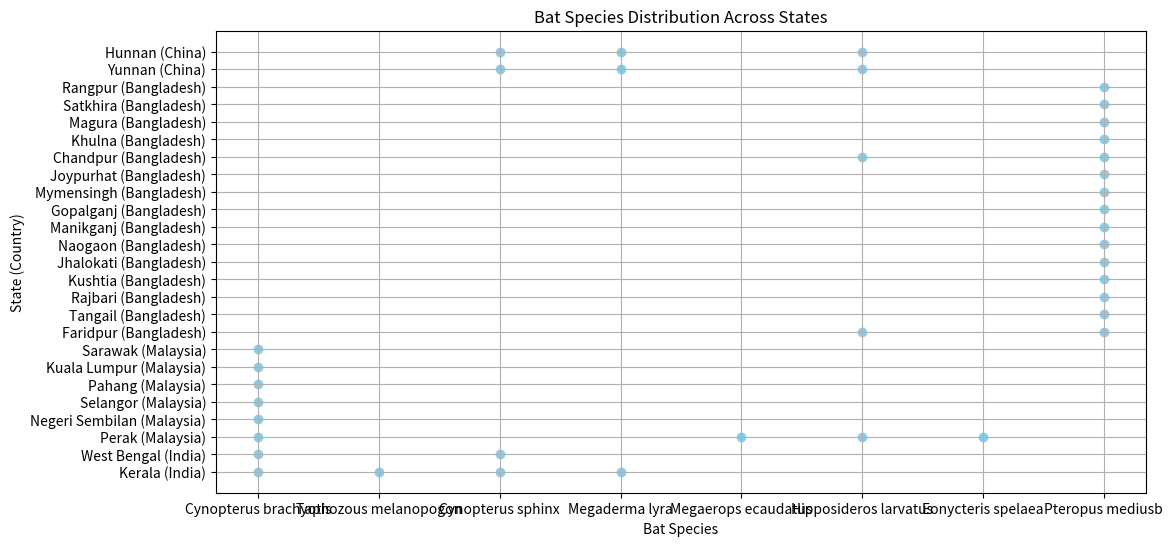

Reproduce this figure in Python.
import matplotlib.pyplot as plt

def generate_graph():
    # Data
    states = ['Kerala', 'West Bengal', 'Perak', 'Negeri Sembilan', 'Selangor', 'Pahang', 'Kuala Lumpur', 'Sarawak', 'Faridpur', 'Tangail', 'Rajbari', 'Kushtia', 'Jhalokati', 'Naogaon', 'Manikganj', 'Gopalganj', 'Mymensingh', 'Joypurhat', 'Chandpur', 'Khulna', 'Magura', 'Satkhira', 'Rangpur', 'Yunnan', 'Hunnan']
    species = ['Cynopterus brachyotis', 'Cynopterus brachyotis', 'Cynopterus brachyotis', 'Cynopterus brachyotis', 'Cynopterus brachyotis', 'Cynopterus brachyotis', 'Cynopterus brachyotis', 'Cynopterus brachyotis', 'Pteropus mediusb', 'Pteropus mediusb', 'Pteropus mediusb', 'Pteropus mediusb', 'Pteropus mediusb', 'Pteropus mediusb', 'Pteropus mediusb', 'Pteropus mediusb', 'Pteropus mediusb', 'Pteropus mediusb', 'Pteropus mediusb', 'Pteropus mediusb', 'Pteropus mediusb', 'Pteropus mediusb', 'Pteropus mediusb', 'Megaderma lyra', 'Hipposideros larvatus', 'Cynopterus sphinx']

    # Create a dictionary to store species found in each state
    state_species = {
        'Kerala': ['Cynopterus brachyotis', 'Taphozous melanopogon', 'Cynopterus sphinx', 'Megaderma lyra'],
        'West Bengal': ['Cynopterus brachyotis', 'Cynopterus sphinx'],
        'Perak': ['Cynopterus brachyotis', 'Megaerops ecaudatus', 'Hipposideros larvatus', 'Eonycteris spelaea'],
        'Negeri Sembilan': ['Cynopterus brachyotis'],
        'Selangor': ['Cynopterus brachyotis'],
        'Pahang': ['Cynopterus brachyotis'],
        'Kuala Lumpur': ['Cynopterus brachyotis'],
        'Sarawak': ['Cynopterus brachyotis'],
        'Faridpur': ['Pteropus mediusb', 'Hipposideros larvatus'],
        'Tangail': ['Pteropus mediusb'],
        'Rajbari': ['Pteropus mediusb'],
        'Kushtia': ['Pteropus mediusb'],
        'Jhalokati': ['Pteropus mediusb'],
        'Naogaon': ['Pteropus mediusb'],
        'Manikganj': ['Pteropus mediusb'],
        'Gopalganj': ['Pteropus mediusb'],
        'Mymensingh': ['Pteropus mediusb'],
        'Joypurhat': ['Pteropus mediusb'],
        'Chandpur': ['Pteropus mediusb', 'Hipposideros larvatus'],
        'Khulna': ['Pteropus mediusb'],
        'Magura': ['Pteropus mediusb'],
        'Satkhira': ['Pteropus mediusb'],
        'Rangpur': ['Pteropus mediusb'],
        'Yunnan': ['Megaderma lyra', 'Hipposideros larvatus', 'Cynopterus sphinx'],
        'Hunnan': ['Megaderma lyra', 'Hipposideros larvatus', 'Cynopterus sphinx']
    }

    # Create a dictionary to map states to countries
    state_countries = {
        'Kerala': 'India',
        'West Bengal': 'India',
        'Perak': 'Malaysia',
        'Negeri Sembilan': 'Malaysia',
        'Selangor': 'Malaysia',
        'Pahang': 'Malaysia',
        'Kuala Lumpur': 'Malaysia',
        'Sarawak': 'Malaysia',
        'Faridpur': 'Bangladesh',
        'Tangail': 'Bangladesh',
        'Rajbari': 'Bangladesh',
        'Kushtia': 'Bangladesh',
        'Jhalokati': 'Bangladesh',
        'Naogaon': 'Bangladesh',
        'Manikganj': 'Bangladesh',
        'Gopalganj': 'Bangladesh',
        'Mymensingh': 'Bangladesh',
        'Joypurhat': 'Bangladesh',
        'Chandpur': 'Bangladesh',
        'Khulna': 'Bangladesh',
        'Magura': 'Bangladesh',
        'Satkhira': 'Bangladesh',
        'Rangpur': 'Bangladesh',
        'Yunnan': 'China',
        'Hunnan': 'China'
    }

    # Plot
    plt.figure(figsize=(12, 6))
    for state, species_list in state_species.items():
        y_values = [states.index(state) + 1] * len(species_list)  # Adjust y-values to place points at different heights
        plt.scatter(species_list, y_values, color='skyblue', marker='o')

    # Add labels to y-axis ticks to indicate the countries
    yticks_labels = [f"{state} ({state_countries[state]})" for state in states]
    plt.yticks(range(1, len(states) + 1), yticks_labels)

    plt.title('Bat Species Distribution Across States')
    plt.xlabel('Bat Species')
    plt.ylabel('State (Country)')
    plt.grid(True)
    plt.show()

# Uncomment the below line to test the generate_graph function independently
generate_graph()
